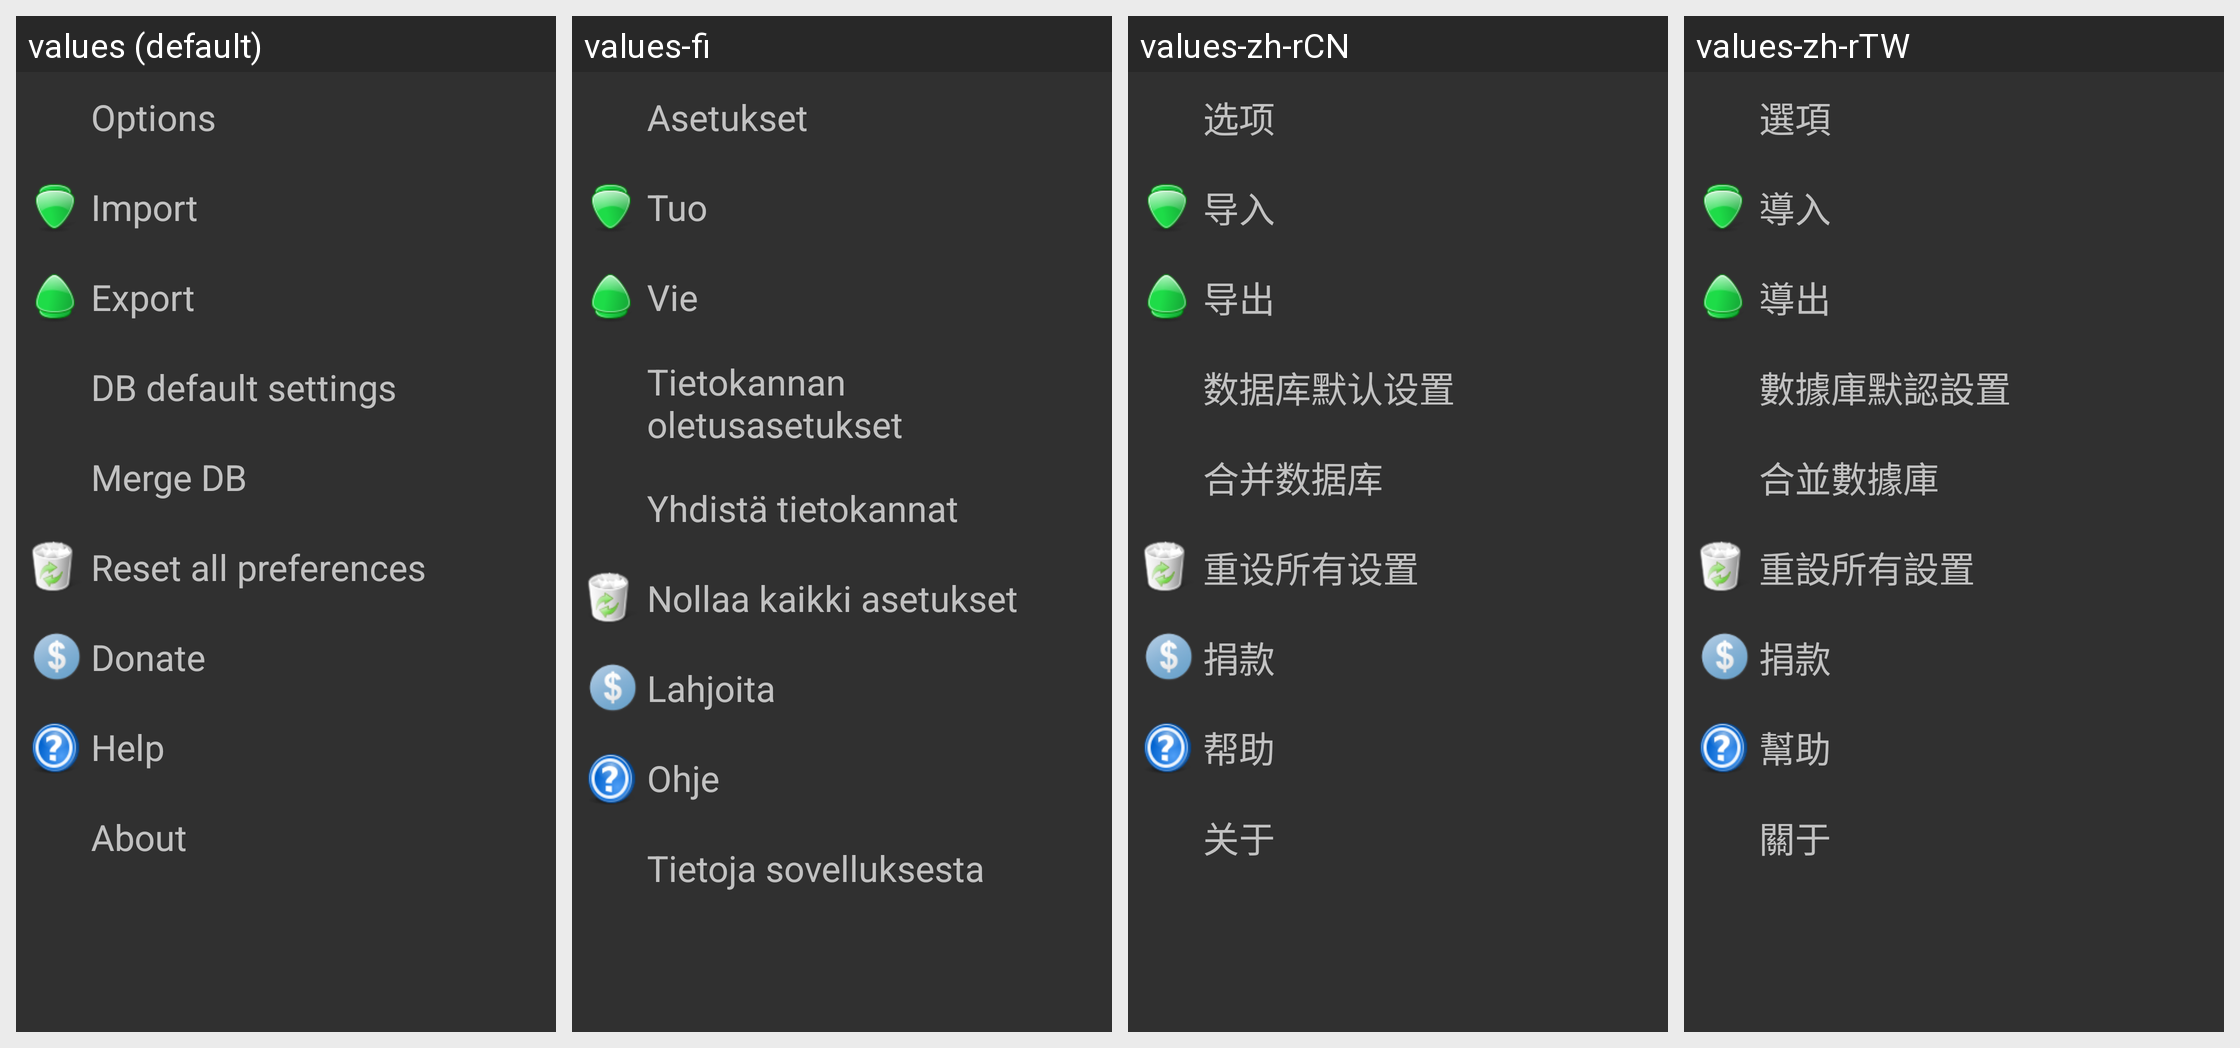

The Android screen above is rendered under several locales of the same app. Produce the string resources it draws, with the default and per-locale values.
Android screen res/layout/misc_tab.xml rendered under 4 locales, left to right: values (default), values-fi, values-zh-rCN, values-zh-rTW. Device: Nexus 5 (rendered at 1080×1920; each locale shown at half size, 540×960, under a caption strip naming it); theme AnyMemo.Theme.Dark.
Other locales in the repository, not shown: values-cs, values-de, values-es, values-fr, values-it, values-ja, values-ko, values-pl, values-pt, values-pt-rBR, values-ru.
Strings drawn on this screen, with the default value and each locale's value (text and hints the layout hard-codes, and strings that could not be matched under every locale, appear in the picture but are not listed):

option_button_text
  values: Options
  values-fi: Asetukset
  values-zh-rCN: 选项
  values-zh-rTW: 選項

import_text
  values: Import
  values-fi: Tuo
  values-zh-rCN: 导入
  values-zh-rTW: 導入

export_text
  values: Export
  values-fi: Vie
  values-zh-rCN: 导出
  values-zh-rTW: 導出

default_settings_text
  values: DB default settings
  values-fi: Tietokannan oletusasetukset
  values-zh-rCN: 数据库默认设置
  values-zh-rTW: 數據庫默認設置

merge_db_text
  values: Merge DB
  values-fi: Yhdistä tietokannat
  values-zh-rCN: 合并数据库
  values-zh-rTW: 合並數據庫

clear_all_pref
  values: Reset all preferences
  values-fi: Nollaa kaikki asetukset
  values-zh-rCN: 重设所有设置
  values-zh-rTW: 重設所有設置

donate_text
  values: Donate
  values-fi: Lahjoita
  values-zh-rCN: 捐款
  values-zh-rTW: 捐款

help_button_text
  values: Help
  values-fi: Ohje
  values-zh-rCN: 帮助
  values-zh-rTW: 幫助

about_title
  values: About
  values-fi: Tietoja sovelluksesta
  values-zh-rCN: 关于
  values-zh-rTW: 關于
